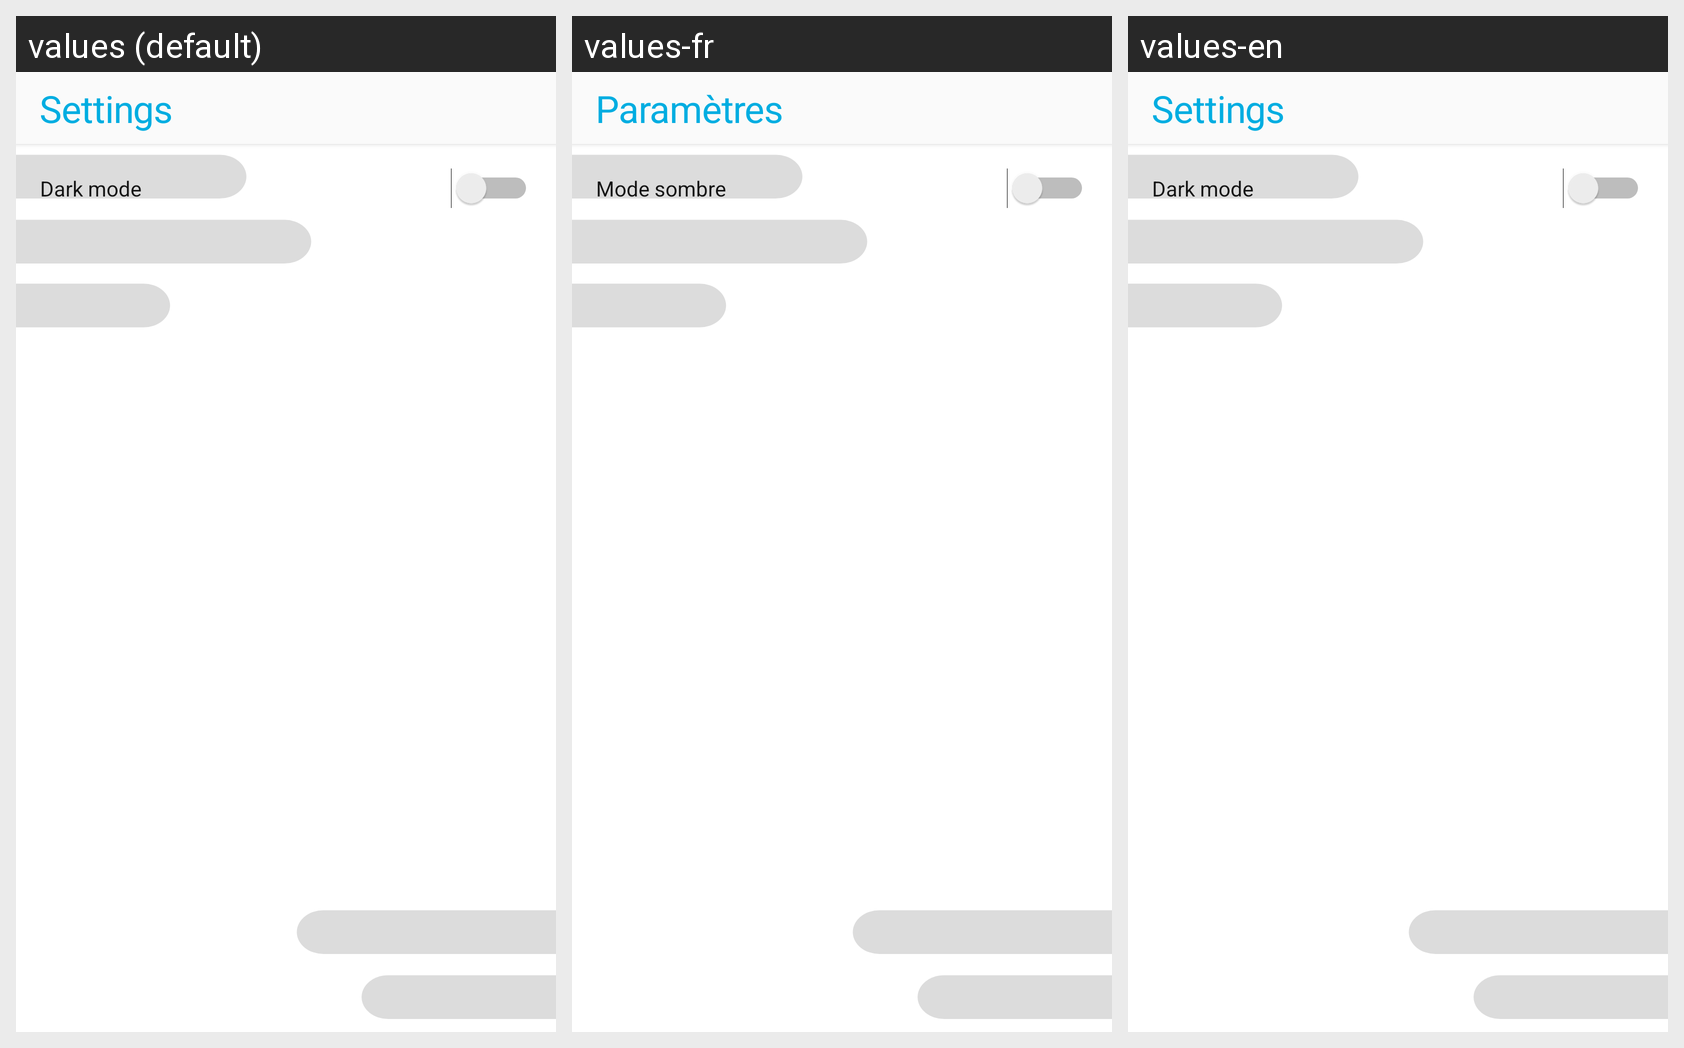

The Android screen above is rendered under several locales of the same app. Produce the string resources it draws, with the default and per-locale values.
Android screen res/layout/activity_settings.xml rendered under 3 locales, left to right: values (default), values-fr, values-en. Device: Nexus 5 (rendered at 1080×1920; each locale shown at half size, 540×960, under a caption strip naming it); theme AppTheme.
Strings drawn on this screen, with the default value and each locale's value (text and hints the layout hard-codes, and strings that could not be matched under every locale, appear in the picture but are not listed):

settings_title
  values: Settings
  values-fr: Paramètres
  values-en: Settings

dark_mode
  values: Dark mode
  values-fr: Mode sombre
  values-en: Dark mode
